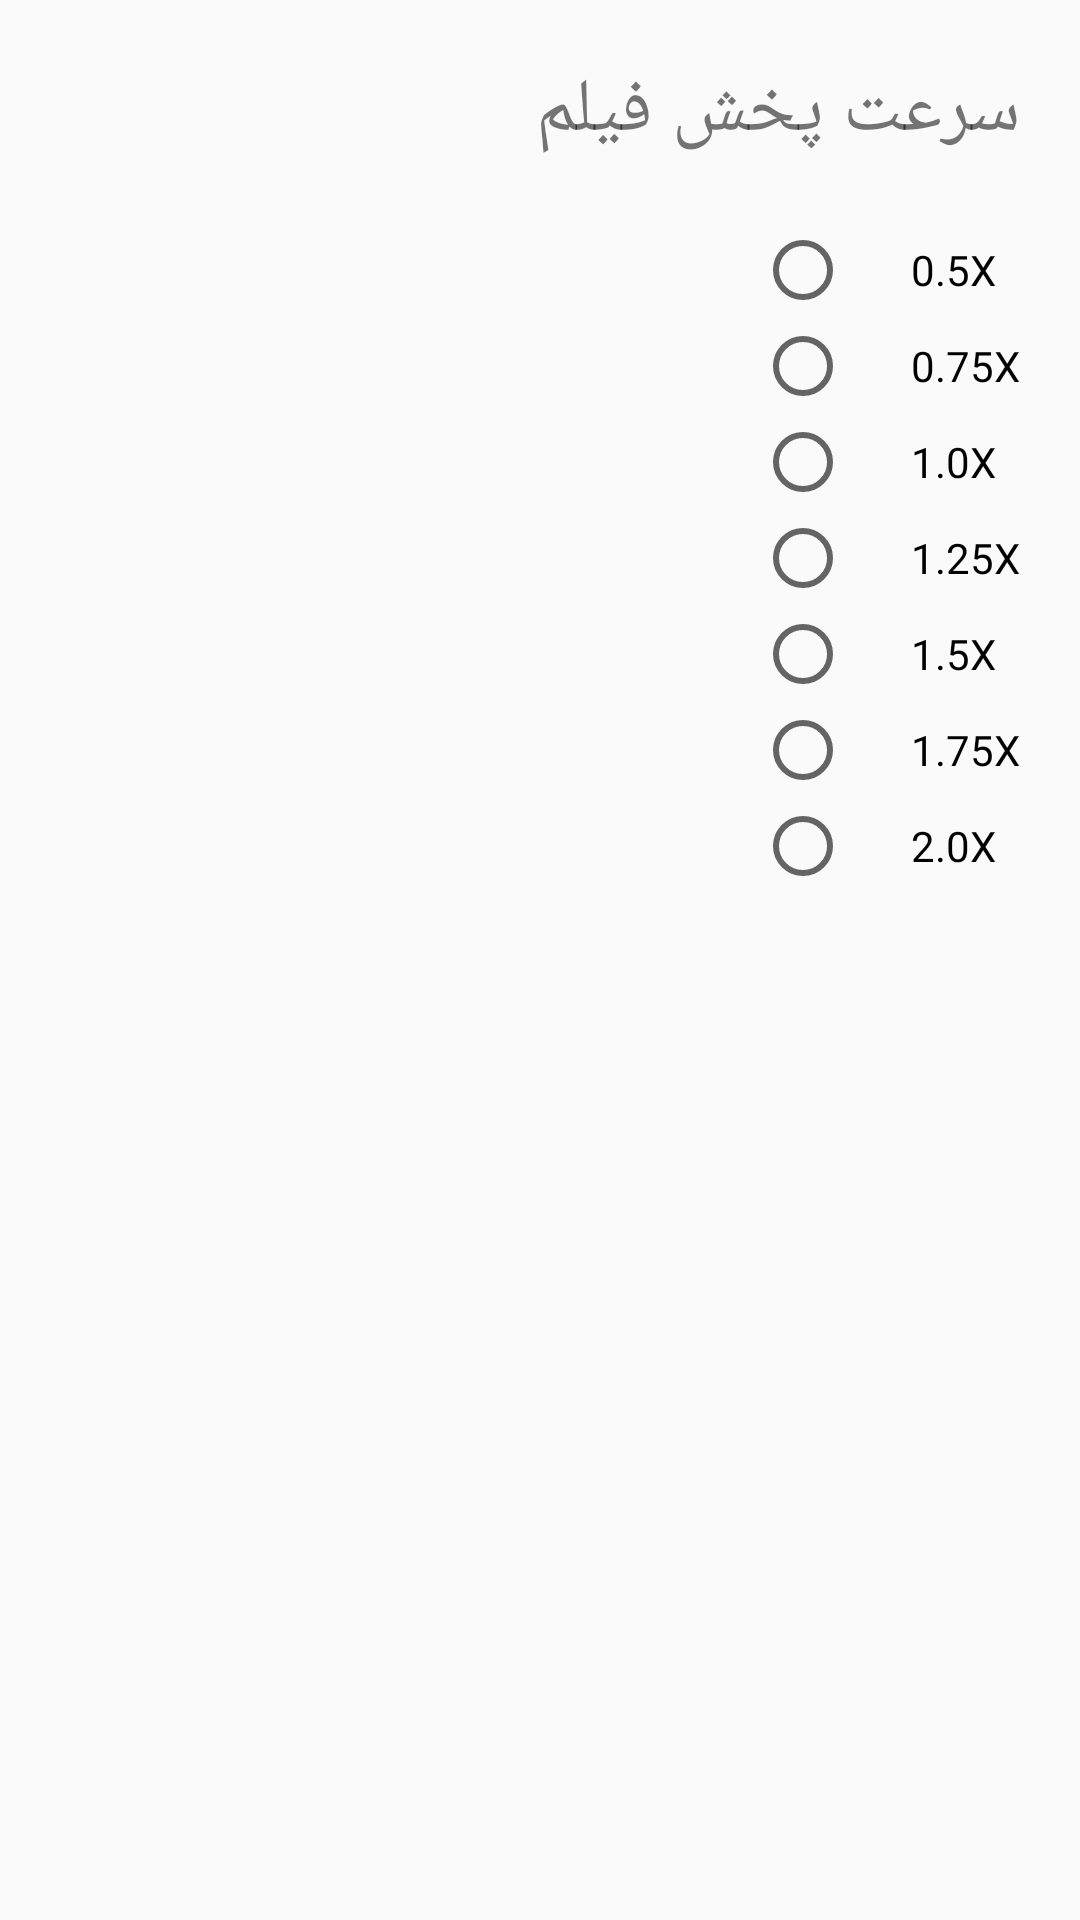

Produce the Android XML layout that renders to this screen, including the resource entries it uses.
<!-- AndroidManifest.xml: application theme AppTheme -->
<!-- res/layout/speed_playback_dialog.xml -->
<?xml version="1.0" encoding="utf-8"?>
<RelativeLayout xmlns:android="http://schemas.android.com/apk/res/android"
    android:layout_width="match_parent"
    android:layout_height="match_parent">
    <TextView
        android:id="@+id/txtTitle_speed_dialog"
        android:layout_width="wrap_content"
        android:layout_height="wrap_content"
        android:text="سرعت پخش فیلم"
        android:layout_alignParentEnd="true"
        android:layout_marginEnd="20dp"
        android:layout_marginTop="20dp"
        android:textSize="25sp"/>

    <RadioGroup

        android:id="@+id/radio_group"
        android:layout_width="wrap_content"
        android:layout_height="match_parent"
        android:layout_gravity="center_vertical"
        android:orientation="vertical"
        android:layout_alignParentEnd="true"
        android:layout_below="@+id/txtTitle_speed_dialog"
        android:layout_marginTop="20dp"
        android:layout_marginEnd="20dp">
        <RadioButton
            android:id="@+id/radio_btn_5"
            android:layout_width="wrap_content"
            android:layout_height="wrap_content"
            android:text="0.5X"
            android:paddingStart="20dp"
            />
        <RadioButton
            android:id="@+id/radio_btn_75"
            android:layout_width="wrap_content"
            android:layout_height="wrap_content"
            android:text="0.75X"
            android:paddingStart="20dp"
            />
        <RadioButton
            android:id="@+id/radio_btn_1"
            android:layout_width="wrap_content"
            android:layout_height="wrap_content"
            android:text="1.0X"
            android:paddingStart="20dp"
            />
        <RadioButton
            android:id="@+id/radio_btn_125"
            android:layout_width="wrap_content"
            android:layout_height="wrap_content"
            android:text="1.25X"
            android:paddingStart="20dp"
            />
        <RadioButton
            android:id="@+id/radio_btn_15"
            android:layout_width="wrap_content"
            android:layout_height="wrap_content"
            android:text="1.5X"
            android:paddingStart="20dp"
            />
        <RadioButton
            android:id="@+id/radio_btn_175"
            android:layout_width="wrap_content"
            android:layout_height="wrap_content"
            android:text="1.75X"
            android:paddingStart="20dp"
            />
        <RadioButton
            android:id="@+id/radio_btn_2"
            android:layout_width="wrap_content"
            android:layout_height="wrap_content"
            android:text="2.0X"
            android:paddingStart="20dp"
            />


    </RadioGroup>
</RelativeLayout>
<!-- resources referenced by this layout -->
<resources>
  <style name="AppTheme" parent="Theme.AppCompat.Light.NoActionBar">
          
          <item name="colorPrimary">@color/colorPrimary</item>
          <item name="colorPrimaryDark">@color/colorPrimaryDark</item>
          <item name="colorAccent">@color/colorAccent</item>
      </style>
  <color name="colorPrimary">#008577</color>
  <color name="colorPrimaryDark">#00574B</color>
  <color name="colorAccent">#D81B60</color>
</resources>
